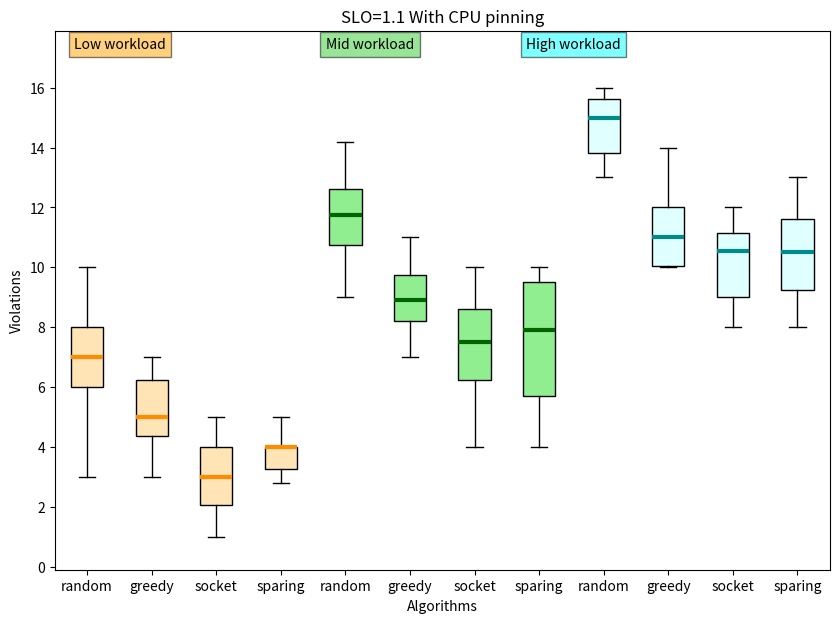
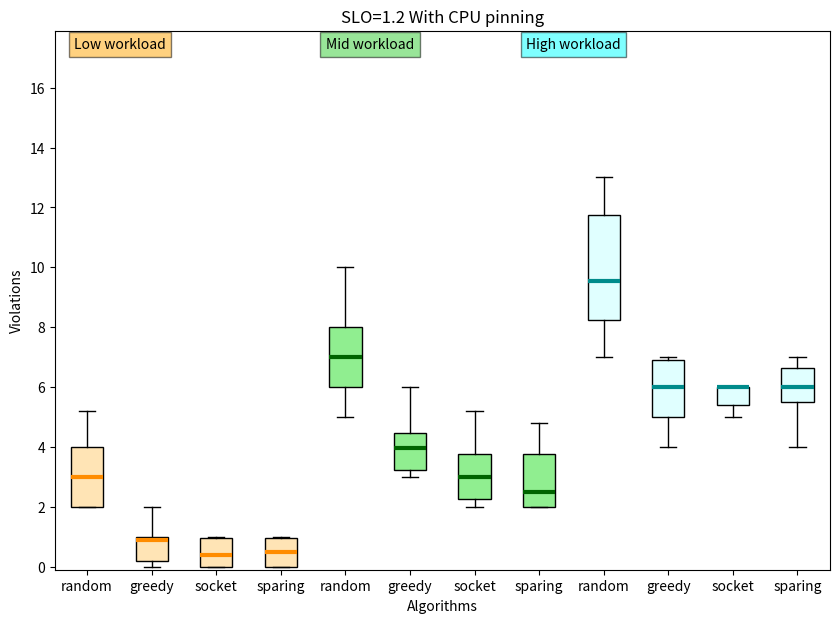
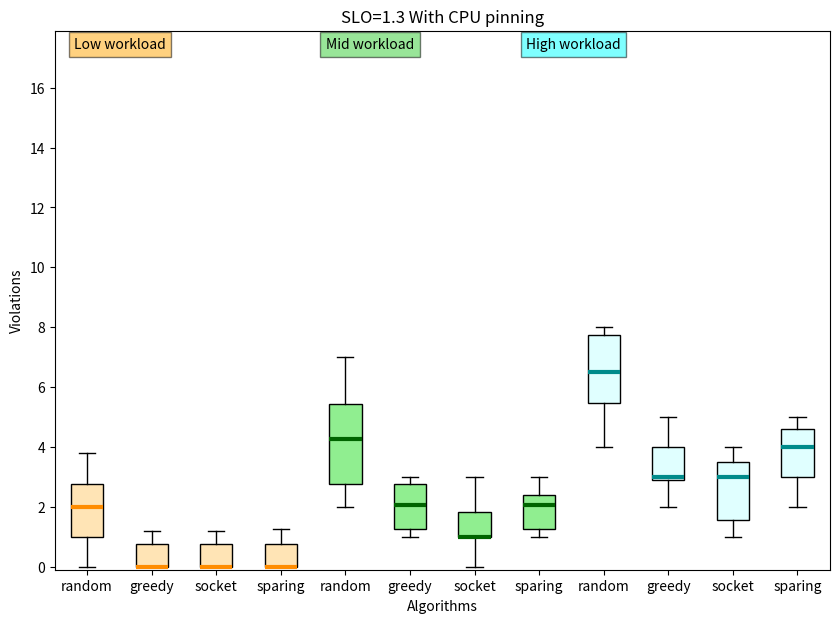

The matplotlib source for these figures, in order:
#! /usr/bin/python3

import matplotlib.pyplot as plt
import numpy as np

slo= [1.1 , 1.2 , 1.3]

for slo in slo:

  if slo==1.1:
    data_random_low = [6,8,7,8,5,6.5,7.5,3,10]
    data_greedy_low = [5,7,7,5,6,3,3,4.8]
    data_socket_low = [3,5,2,1,3,4,4,2.1]
    data_sparing_low = [4,5,4,3,4,2.8]
    data_random_mid = [11,9,12,13,10,11.5,12.5,14.2]
    data_greedy_mid = [8,7,11,9,10,8.8]
    data_socket_mid = [6,4,8,7,10,8.8]
    data_sparing_mid =[5,4,10,8,10,7.8]
    data_random_high = [15,13,16,16,14,15.5,15,13.2]
    data_greedy_high = [10,10,11,11,13,14,10.1]
    data_socket_high = [11,8,9,11,12,11.6,9,10.1]
    data_sparing_high = [9,8,10,11,13,11.8]
  elif slo==1.2:
    data_random_low = [2,2,3,4,2,2,4,3,5.2]
    data_greedy_low = [1,1,0,2,0,0.8]
    data_socket_low = [0,1,0,1,0,0.8]
    data_sparing_low = [0,1,0,1,0,0.9,0.5]
    data_random_mid = [5,5,6,7,8,6.5,7.5,10,9.5]
    data_greedy_mid = [3,3,4,6,3.9,4.6]
    data_socket_mid = [3,3,2,4,2,5.2]
    data_sparing_mid = [4,2,3,2,2,4.8]
    data_random_high = [7,9,8,12,8,9,12,11,13,10.1]
    data_greedy_high = [5,7,5,7,4,6,6.8]
    data_socket_high = [6,6,5,6,5,6,5.8]
    data_sparing_high = [6,7,5,7,4,6,6.3]
  else:
    data_random_low = [1,2,2,0,1,2.5,3.5,3.8]
    data_greedy_low = [0,0,0,1,0,1.2]
    data_socket_low = [0,0,0,1,0,1.2]
    data_sparing_low = [0,0,0,1,0,1.27]
    data_random_mid = [3,2,4,5,2,4.5,7,6.8]
    data_greedy_mid = [3,1,1,3,2,2.1]
    data_socket_mid = [1,0,1,1,3,2.1]
    data_sparing_mid = [3,1,2,2.5,1,2.1]
    data_random_high = [4,6,5,8,6,8,7,7,8,5.3]
    data_greedy_high = [3,3,2,4,4,5,2.8]
    data_socket_high = [1,2,3,4,3,4,1.1]
    data_sparing_high = [2,4,3,5,3,5,4.2]
 
  data = [data_random_low, data_greedy_low, data_socket_low, data_sparing_low, data_random_mid, data_greedy_mid, data_socket_mid, data_sparing_mid , data_random_high, data_greedy_high, data_socket_high, data_sparing_high ]
 
  fig = plt.figure(figsize =(10, 7))
  ax = fig.add_subplot(111)
 
  # Creating axes instance
  bp = ax.boxplot(data, patch_artist=True)
  
  for i in range(4):
    bp['boxes'][i].set_facecolor('moccasin')
    bp['medians'][i].set(color ='darkorange',
                 linewidth = 3)
    
  for i in range(4,8):
    bp['boxes'][i].set_facecolor('lightgreen')
    bp['medians'][i].set(color ='darkgreen',
                 linewidth = 3)
    
  for i in range(8,12):
    bp['boxes'][i].set_facecolor('lightcyan')
    bp['medians'][i].set(color ='darkcyan',
                 linewidth = 3)
                 
    
  
  plt.text(0.8, 17.3,
         'Low workload',
         bbox=dict(facecolor='orange',
                   alpha=0.5),
         fontsize=10)
         
  plt.text(4.7, 17.3,
         'Mid workload',
         bbox=dict(facecolor='limegreen',
                   alpha=0.5),
         fontsize=10)
         
  plt.text(7.8, 17.3,
         'High workload',
         bbox=dict(facecolor='cyan',
                   alpha=0.5),
         fontsize=10)
 
 
  # changing color and linewidth of
  # medians
#  for median in bp['medians']:
 #     median.set(color ='red',
  #               linewidth = 3)
                 
  ax.set_ylim([-0.1, 17.9])

  # x-axis labels
  ax.set_xticklabels(['random', 'greedy', 'socket', 'sparing', 'random', 'greedy', 'socket', 'sparing' , 'random', 'greedy', 'socket', 'sparing'])
 
  # Adding title
  plt.title("SLO=" + str(slo) + " With CPU pinning")
 
  # Removing top axes and right axes
  # ticks
  ax.get_xaxis().tick_bottom()
  ax.get_yaxis().tick_left()
  
  ax.set_xlabel('Algorithms')
  ax.set_ylabel('Violations')
     
  # show plot
  plt.savefig('slo-B-' + str(slo) + '.jpg')
